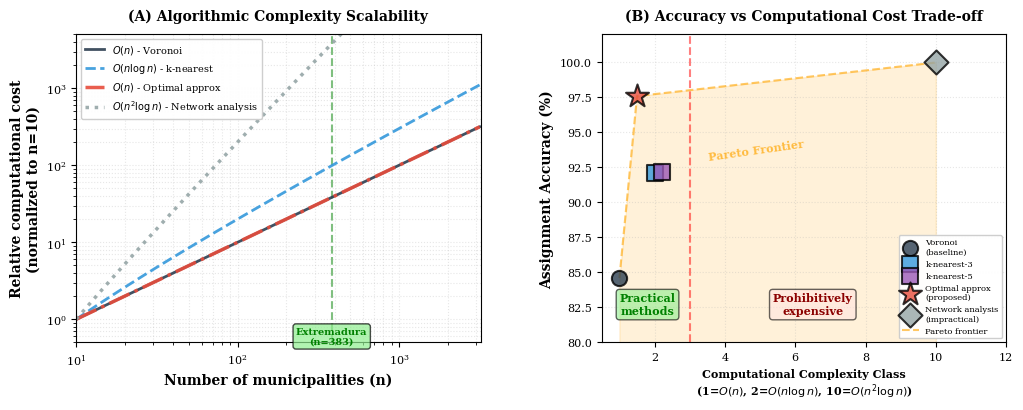

Source code (Python): (Note: this script raises an exception after producing the figure.)
#!/usr/bin/env python3
# -*- coding: utf-8 -*-
"""
Generate Figure 11B: Qualitative Algorithmic Complexity Analysis
================================================================

This figure shows the THEORETICAL computational complexity of different
assignment methods using Big-O notation, WITHOUT specific timing measurements.

This complements Figure 11A (empirical timings for table-based methods) by
showing the theoretical complexity of full network analysis.

Author: Voronoi Framework Team
Date: November 11, 2025
"""

import numpy as np
import matplotlib.pyplot as plt
import matplotlib.patches as mpatches
from matplotlib.gridspec import GridSpec

# Configure matplotlib for publication quality
plt.rcParams['font.family'] = 'serif'
plt.rcParams['font.size'] = 9
plt.rcParams['axes.labelsize'] = 10
plt.rcParams['axes.titlesize'] = 10
plt.rcParams['xtick.labelsize'] = 8
plt.rcParams['ytick.labelsize'] = 8
plt.rcParams['legend.fontsize'] = 8
plt.rcParams['figure.dpi'] = 300
plt.rcParams['savefig.dpi'] = 300
plt.rcParams['savefig.bbox'] = 'tight'

def create_complexity_figure():
    """
    Create two-panel figure showing algorithmic complexity analysis

    Layout: 1 row with 2 panels (scalability curves and trade-off space)
    NOTE: Table (Panel C) moved to separate LaTeX table for better page layout
    """

    # Create figure with 1x2 layout (panels only, no embedded table)
    fig = plt.figure(figsize=(12, 4))  # Reduced height for single row
    gs = GridSpec(1, 2, figure=fig,
                  width_ratios=[1, 1],
                  wspace=0.30)

    # Two graphs side by side
    ax_scalability = fig.add_subplot(gs[0, 0])
    plot_complexity_curves(ax_scalability)

    ax_tradeoff = fig.add_subplot(gs[0, 1])
    plot_accuracy_complexity_tradeoff(ax_tradeoff)

    # NOTE: Table (Panel C) removed from figure - now a separate LaTeX table
    # See tables/algorithmic_complexity_table.tex

    return fig

def plot_complexity_curves(ax):
    """
    Panel A: Computational scalability with Big-O notation

    Shows theoretical growth curves for different algorithmic complexities
    """

    # Range of municipality counts (n)
    n_values = np.logspace(1, 3.5, 100)  # 10 to ~3162 municipalities

    # Define methods with their theoretical complexities
    methods = {
        'Voronoi (table lookup)': {
            'complexity': lambda n: n,  # O(n)
            'color': '#2c3e50',
            'linestyle': '-',
            'linewidth': 2.0,
            'label': r'$O(n)$ - Voronoi'
        },
        'k-nearest (table sort)': {
            'complexity': lambda n: n * np.log(n),  # O(n log n)
            'color': '#3498db',
            'linestyle': '--',
            'linewidth': 2.0,
            'label': r'$O(n \log n)$ - k-nearest'
        },
        'Optimal approx (dual lookup)': {
            'complexity': lambda n: 2 * n,  # O(2n) = O(n)
            'color': '#e74c3c',
            'linestyle': '-.',
            'linewidth': 2.5,
            'label': r'$O(n)$ - Optimal approx'
        },
        'Network analysis (graph traversal)': {
            'complexity': lambda n: n**2 * np.log(n),  # O(n² log n)
            'color': '#95a5a6',
            'linestyle': ':',
            'linewidth': 2.5,
            'label': r'$O(n^2 \log n)$ - Network analysis'
        }
    }

    # Normalize all curves to start at 1.0 for n=10
    base_n = 10

    for method_name, props in methods.items():
        complexity_values = props['complexity'](n_values)
        base_value = props['complexity'](base_n)
        normalized_values = complexity_values / base_value

        ax.loglog(n_values, normalized_values,
                 color=props['color'],
                 linestyle=props['linestyle'],
                 linewidth=props['linewidth'],
                 label=props['label'],
                 alpha=0.9)

    # Mark Extremadura scale (383 municipalities)
    ax.axvline(383, color='green', linestyle='--', linewidth=1.5, alpha=0.5, zorder=1)
    ax.text(383, 0.8, 'Extremadura\n(n=383)', ha='center', va='top',
           fontsize=7, color='green', fontweight='bold',
           bbox=dict(boxstyle='round,pad=0.3', facecolor='lightgreen', alpha=0.7))

    ax.set_xlabel('Number of municipalities (n)', fontweight='bold')
    ax.set_ylabel('Relative computational cost\n(normalized to n=10)', fontweight='bold')
    ax.set_title('(A) Algorithmic Complexity Scalability', fontweight='bold', pad=10)
    ax.legend(loc='upper left', framealpha=0.95, fontsize=7)  # Smaller legend
    ax.grid(True, which='both', alpha=0.3, linestyle=':')
    ax.set_xlim(10, 3200)
    ax.set_ylim(0.5, 5000)

def plot_accuracy_complexity_tradeoff(ax):
    """
    Panel B: Accuracy vs Complexity trade-off space

    Qualitative positioning of methods in accuracy-complexity space
    """

    # Define methods with qualitative positioning
    methods = {
        'Voronoi': {
            'accuracy': 84.6,  # 100 - 15.4 (misassignment risk)
            'complexity_class': 1,  # O(n)
            'color': '#2c3e50',
            'marker': 'o',
            'size': 120,
            'label': 'Voronoi\n(baseline)'
        },
        'k-nearest-3': {
            'accuracy': 92.1,  # 100 - 7.9
            'complexity_class': 2,  # O(n log n)
            'color': '#3498db',
            'marker': 's',
            'size': 120,
            'label': 'k-nearest-3'
        },
        'k-nearest-5': {
            'accuracy': 92.2,  # 100 - 7.8
            'complexity_class': 2.2,  # O(n log n) slightly higher
            'color': '#9b59b6',
            'marker': 's',
            'size': 120,
            'label': 'k-nearest-5'
        },
        'Optimal approx': {
            'accuracy': 97.6,  # 100 - 2.4
            'complexity_class': 1.5,  # O(n) with dual lookup
            'color': '#e74c3c',
            'marker': '*',
            'size': 300,
            'label': 'Optimal approx\n(proposed)'
        },
        'Network analysis': {
            'accuracy': 100.0,  # True optimal
            'complexity_class': 10,  # O(n² log n) - much higher
            'color': '#95a5a6',
            'marker': 'D',
            'size': 150,
            'label': 'Network analysis\n(impractical)'
        }
    }

    # Plot methods
    for method_name, props in methods.items():
        ax.scatter(props['complexity_class'], props['accuracy'],
                  color=props['color'],
                  marker=props['marker'],
                  s=props['size'],
                  alpha=0.8,
                  edgecolors='black',
                  linewidths=1.5,
                  zorder=3,
                  label=props['label'])

    # Add Pareto frontier zone (CONVEX: Voronoi → optimal_approx → network_analysis)
    # Connect only non-dominated solutions: (1.0, 84.6), (1.5, 97.6), (10.0, 100.0)
    pareto_x = [1.0, 1.5, 10.0]
    pareto_y = [84.6, 97.6, 100.0]
    ax.fill_between(pareto_x, 80, pareto_y, alpha=0.15, color='orange', zorder=1)
    ax.plot(pareto_x, pareto_y, color='orange', linestyle='--', linewidth=1.5,
            alpha=0.6, zorder=2, label='Pareto frontier')
    ax.text(3.5, 93, 'Pareto Frontier', fontsize=8, color='orange',
           fontweight='bold', rotation=8, alpha=0.7)

    # Mark "practical" zone
    ax.axvline(3.0, color='red', linestyle='--', linewidth=1.5, alpha=0.5, zorder=1)
    ax.text(1.8, 82, 'Practical\nmethods', ha='center', fontsize=8,
           color='green', fontweight='bold',
           bbox=dict(boxstyle='round,pad=0.3', facecolor='lightgreen', alpha=0.6))
    ax.text(6.5, 82, 'Prohibitively\nexpensive', ha='center', fontsize=8,
           color='darkred', fontweight='bold',
           bbox=dict(boxstyle='round,pad=0.3', facecolor='mistyrose', alpha=0.6))

    ax.set_xlabel('Computational Complexity Class\n' +
                  r'(1=$O(n)$, 2=$O(n \log n)$, 10=$O(n^2 \log n)$)',
                  fontweight='bold', fontsize=8)
    ax.set_ylabel('Assignment Accuracy (%)', fontweight='bold')
    ax.set_title('(B) Accuracy vs Computational Cost Trade-off', fontweight='bold', pad=10)
    ax.set_xlim(0.5, 12)
    ax.set_ylim(80, 102)
    ax.legend(loc='lower right', framealpha=0.95, fontsize=6)  # Smaller legend
    ax.grid(True, alpha=0.3, linestyle=':')

def plot_method_comparison_table(ax):
    """
    Panel C: Comparative summary table

    Tabular comparison of methods across key dimensions
    """

    ax.axis('off')

    # Table data
    methods = ['Voronoi', 'k-nearest-3', 'k-nearest-5', 'Optimal\napprox', 'Network\nanalysis']

    # Complexity classes
    complexity = [
        r'$O(n)$',
        r'$O(n \log k)$',
        r'$O(n \log k)$',
        r'$O(n)$',
        r'$O(n^2 \log n)$'
    ]

    # Accuracy (from empirical data)
    accuracy = ['84.6%', '92.1%', '92.2%', '97.6%', '100.0%']

    # Practicality (using ASCII characters)
    practicality = ['+++', '+++', '++', '+++', 'X']

    # Data requirements
    data_req = ['Euclidean', 'Euclidean', 'Euclidean', 'Both tables', 'Road graph']

    # Combine into table
    table_data = [
        ['Method', 'Complexity', 'Accuracy', 'Practical', 'Data Required'],
        ['', '', '', '', ''],  # Separator
    ]

    for i, method in enumerate(methods):
        table_data.append([method, complexity[i], accuracy[i], practicality[i], data_req[i]])

    # Create table (full width, better spacing)
    table = ax.table(cellText=table_data,
                    cellLoc='center',
                    loc='center',
                    bbox=[0.05, 0.15, 0.90, 0.70])  # Better positioning for readability

    # Style table
    table.auto_set_font_size(False)
    table.set_fontsize(9)  # Slightly larger for readability

    # Header row styling
    for i in range(5):
        cell = table[(0, i)]
        cell.set_facecolor('#34495e')
        cell.set_text_props(weight='bold', color='white')
        cell.set_height(0.12)

    # Separator row
    for i in range(5):
        cell = table[(1, i)]
        cell.set_facecolor('#ecf0f1')
        cell.set_height(0.02)

    # Data rows styling
    colors = ['#bdc3c7', '#3498db', '#9b59b6', '#e74c3c', '#95a5a6']
    for i in range(5):  # 5 methods
        for j in range(5):  # 5 columns
            cell = table[(i+2, j)]
            if j == 0:  # Method name column
                cell.set_facecolor(colors[i])
                cell.set_text_props(weight='bold', color='white')
            else:
                cell.set_facecolor('white')
            cell.set_height(0.14)

            # Highlight optimal approx (proposed method)
            if i == 3:
                cell.set_edgecolor('red')
                cell.set_linewidth(2.0)

    # Add title
    ax.text(0.5, 0.98, '(C) Method Comparison Summary',
           ha='center', va='top', fontsize=10, fontweight='bold',
           transform=ax.transAxes)

    # Add note
    note_text = ('Note: Complexity classes indicate asymptotic growth rate.\n'
                'Network analysis is theoretically optimal but computationally\n'
                'prohibitive for real-time planning (requires road network graph).')
    ax.text(0.5, -0.08, note_text,
           ha='center', va='top', fontsize=6, style='italic',
           transform=ax.transAxes,
           bbox=dict(boxstyle='round,pad=0.5', facecolor='lightyellow', alpha=0.8))

def main():
    """Generate and save the figure"""

    print("=" * 80)
    print("GENERATING FIGURE 11B: QUALITATIVE ALGORITHMIC COMPLEXITY ANALYSIS")
    print("=" * 80)

    # Create figure
    fig = create_complexity_figure()

    # Save as PDF (for manuscript)
    pdf_path = "../figuras_clean/algorithmic_complexity_analysis.pdf"
    fig.savefig(pdf_path, format='pdf', bbox_inches='tight', dpi=300)
    print(f"\nSaved PDF: {pdf_path}")

    # Save as PNG (for preview)
    png_path = "../figuras_clean/algorithmic_complexity_analysis.png"
    fig.savefig(png_path, format='png', bbox_inches='tight', dpi=300)
    print(f"Saved PNG: {png_path}")

    print("\n" + "=" * 80)
    print("FIGURE 11B GENERATION COMPLETE")
    print("=" * 80)
    print("\nThis figure shows:")
    print("  Panel A: Big-O complexity curves (log-log scale)")
    print("  Panel B: Accuracy vs complexity trade-off space")
    print("  Panel C: Method comparison table")
    print("\nKey insight:")
    print("  Network analysis is O(n² log n) - computationally prohibitive")
    print("  Optimal approximation achieves 97.6% accuracy with O(n) complexity")
    print("\nComplements Figure 11A (empirical timings for practical methods)")

if __name__ == "__main__":
    main()
